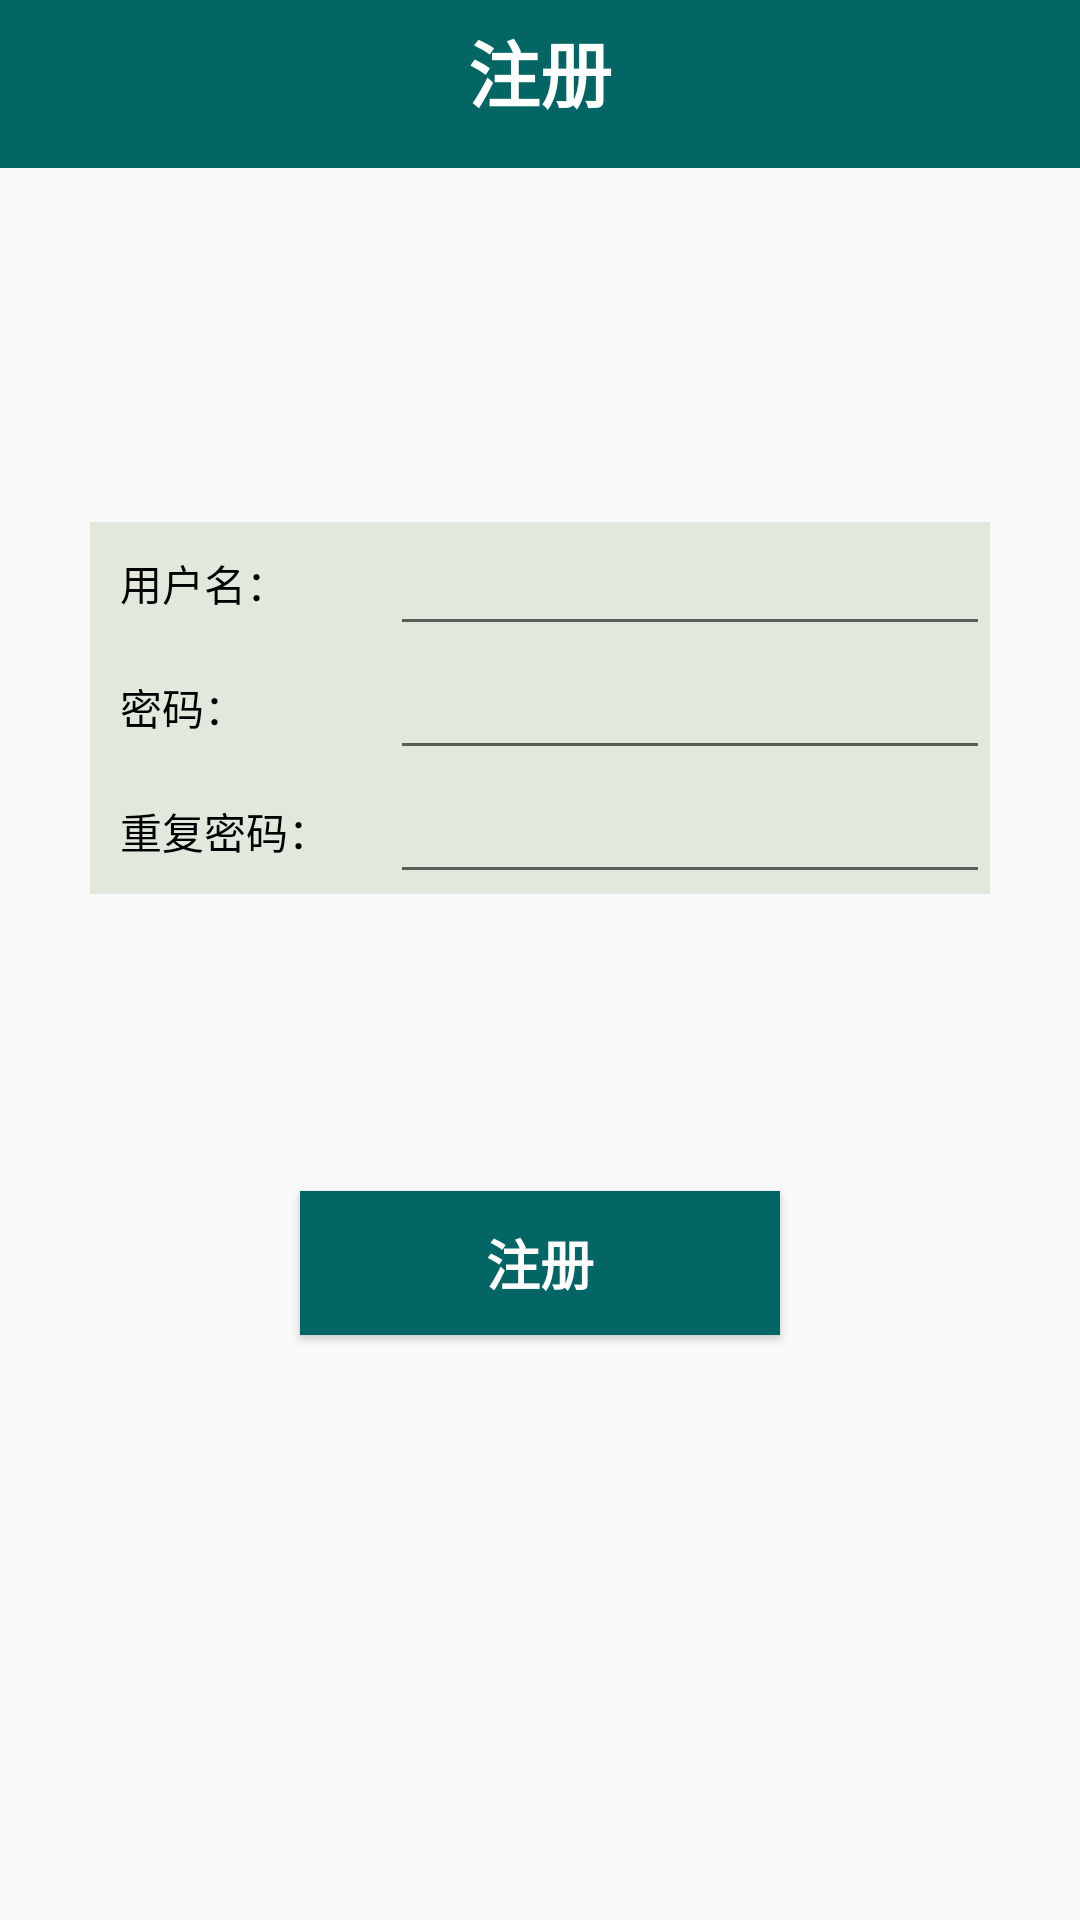

The Android layout XML behind this screen, and the referenced resources:
<!-- AndroidManifest.xml: application theme AppTheme -->
<!-- res/layout/activity_register.xml -->
<?xml version="1.0" encoding="utf-8"?>
<RelativeLayout xmlns:android="http://schemas.android.com/apk/res/android"
    xmlns:app="http://schemas.android.com/apk/res-auto"
    xmlns:tools="http://schemas.android.com/tools"
    android:layout_width="match_parent"
    android:layout_height="match_parent"
    tools:context="com.example.group.classhelper.RegisterActivity">

    <Button
        android:id="@+id/register_button"
        android:layout_width="160dp"
        android:layout_height="wrap_content"
        android:layout_below="@+id/linearLayout2"
        android:layout_centerHorizontal="true"
        android:layout_marginTop="99dp"
        android:background="@color/my_green"
        android:paddingBottom="10dp"
        android:paddingLeft="10dp"
        android:paddingRight="10dp"
        android:paddingTop="10dp"
        android:text="@string/register"
        android:textColor="@android:color/white"
        android:textSize="18sp"
        android:textStyle="normal|bold" />

    <LinearLayout
        android:layout_width="wrap_content"
        android:layout_height="wrap_content"
        android:orientation="vertical"
        android:layout_marginTop="118dp"
        android:layout_below="@+id/toolbar"
        android:layout_centerHorizontal="true"
        android:id="@+id/linearLayout2">

        <LinearLayout
            android:layout_width="wrap_content"
            android:layout_height="wrap_content"
            android:background="@color/my_gray"
            android:orientation="horizontal">

            <TextView
                android:layout_width="100dp"
                android:layout_height="match_parent"
                android:layout_weight="1"
                android:paddingBottom="10dp"
                android:paddingLeft="10dp"
                android:paddingRight="10dp"
                android:paddingTop="10dp"
                android:text="@string/user_name"
                android:textColor="@android:color/black" />

            <EditText
                android:id="@+id/user_name"
                android:layout_width="200dp"
                android:layout_height="wrap_content"
                android:layout_weight="4.04"
                android:ems="10"
                android:inputType="textPersonName" />

        </LinearLayout>

        <LinearLayout
            android:layout_width="match_parent"
            android:layout_height="wrap_content"
            android:background="@color/my_gray"
            android:orientation="horizontal">

            <TextView
                android:layout_width="100dp"
                android:layout_height="match_parent"
                android:layout_weight="1"
                android:paddingBottom="10dp"
                android:paddingLeft="10dp"
                android:paddingRight="10dp"
                android:paddingTop="10dp"
                android:text="@string/password"
                android:textColor="@android:color/black" />

            <EditText
                android:id="@+id/password"
                android:layout_width="200dp"
                android:layout_height="wrap_content"
                android:layout_weight="4.04"
                android:ems="10"
                android:inputType="textPassword" />

        </LinearLayout>

        <LinearLayout
            android:layout_width="match_parent"
            android:layout_height="match_parent"
            android:layout_weight="1"
            android:background="@color/my_gray"
            android:orientation="horizontal">

            <TextView
                android:layout_width="100dp"
                android:layout_height="match_parent"
                android:layout_weight="1"
                android:paddingBottom="10dp"
                android:paddingLeft="10dp"
                android:paddingRight="10dp"
                android:paddingTop="10dp"
                android:text="@string/repeat_pwd"
                android:textColor="@android:color/black" />

            <EditText
                android:id="@+id/repeat_pwd"
                android:layout_width="200dp"
                android:layout_height="wrap_content"
                android:layout_weight="4.04"
                android:ems="10"
                android:inputType="textPassword" />

        </LinearLayout>
    </LinearLayout>

    <android.support.v7.widget.Toolbar
        android:id="@+id/toolbar"
        android:layout_width="match_parent"
        android:layout_height="wrap_content"
        android:background="@color/my_green"
        android:minHeight="?attr/actionBarSize"
        android:theme="?attr/actionBarTheme"
        tools:layout_editor_absoluteX="8dp"
        tools:layout_editor_absoluteY="0dp"
        android:layout_alignParentTop="true"
        android:layout_alignParentStart="true">

        <TextView
            android:id="@+id/title"
            android:layout_width="wrap_content"
            android:layout_height="wrap_content"
            android:layout_gravity="center"
            android:layout_marginBottom="15dp"
            android:text="@string/register"
            android:textColor="@android:color/white"
            android:textSize="24sp"
            android:textStyle="normal|bold" />

    </android.support.v7.widget.Toolbar>
</RelativeLayout>
<!-- resources referenced by this layout -->
<resources>
  <color name="my_gray">#e1e9dc</color>
  <color name="my_green">#036564</color>
  <string name="password">密码：</string>
  <string name="register">注册</string>
  <string name="repeat_pwd">重复密码：</string>
  <string name="user_name">用户名：</string>
  <style name="AppTheme" parent="Theme.AppCompat.Light.NoActionBar">
          
          <item name="colorPrimary">@color/colorPrimary</item>
          <item name="colorPrimaryDark">@color/colorPrimaryDark</item>
          <item name="colorAccent">@color/colorAccent</item>
      </style>
  <color name="colorPrimary">#033649</color>
  <color name="colorPrimaryDark">#031634</color>
  <color name="colorAccent">#cdb380</color>
</resources>
